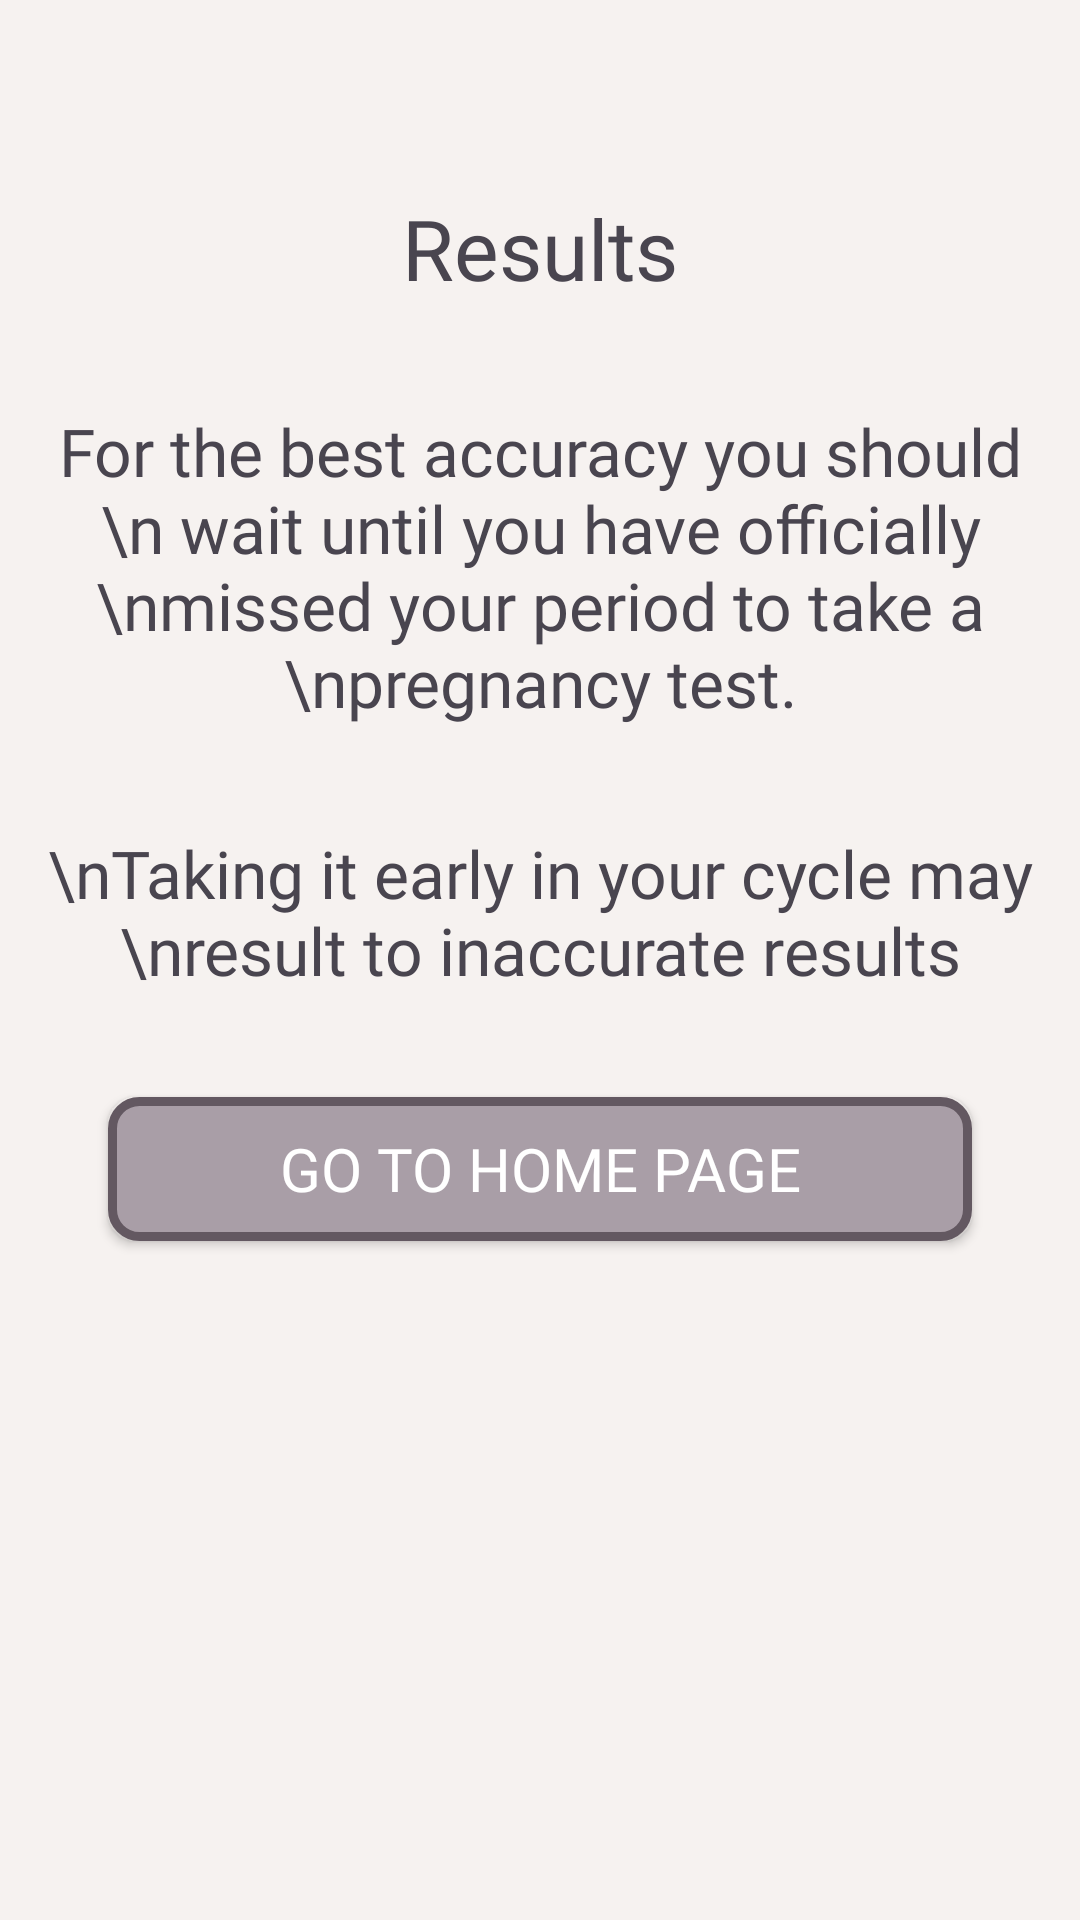

Write the Android layout XML for this screen, with the resource values it uses.
<!-- AndroidManifest.xml: application theme Theme.BitCamp -->
<!-- res/layout/not_miss_period.xml -->
<?xml version="1.0" encoding="utf-8"?>
<androidx.constraintlayout.widget.ConstraintLayout xmlns:android="http://schemas.android.com/apk/res/android"
    xmlns:app="http://schemas.android.com/apk/res-auto"
    xmlns:tools="http://schemas.android.com/tools"
    android:layout_width="match_parent"
    android:layout_height="match_parent"
    android:background="@color/cream"
    tools:context=".NotMissPeriod">

    <TextView
        android:id="@+id/title"
        android:layout_width="wrap_content"
        android:layout_height="wrap_content"
        android:text="Results"
        android:gravity="center"
        android:fontFamily="@font/quattrocentobold"
        android:textSize="@dimen/title_1"
        app:layout_constraintEnd_toEndOf="@id/guideline_right"
        app:layout_constraintStart_toStartOf="@id/guideline_left"
        app:layout_constraintTop_toTopOf="@id/guideline_top" />

    <TextView
        android:id="@+id/results"
        android:layout_width="wrap_content"
        android:layout_height="wrap_content"
        android:text="For the best accuracy you should \n wait until you have officially \nmissed your period to take a \npregnancy test."

        android:gravity="center"
        android:fontFamily="@font/mulishbold"
        android:textSize="@dimen/title_2"
        app:layout_constraintRight_toLeftOf="@id/guideline_right"
        app:layout_constraintLeft_toRightOf="@id/guideline_left"
        app:layout_constraintBottom_toTopOf="@id/results_2"
        app:layout_constraintTop_toBottomOf="@id/title" />

    <TextView
        android:id="@+id/results_2"
        android:layout_width="wrap_content"
        android:layout_height="wrap_content"
        android:text="\nTaking it early in your cycle may \nresult to inaccurate results"
        android:gravity="center"
        android:fontFamily="@font/mulishbold"
        android:textSize="@dimen/title_2"
        app:layout_constraintRight_toLeftOf="@id/guideline_right"
        app:layout_constraintLeft_toRightOf="@id/guideline_left"
        app:layout_constraintBottom_toTopOf="@id/home"
        app:layout_constraintTop_toBottomOf="@id/results" />


    <androidx.constraintlayout.widget.Guideline
        android:id="@+id/guideline_left"
        android:layout_width="wrap_content"
        android:layout_height="wrap_content"
        android:orientation="vertical"
        app:layout_constraintGuide_percent="0.1"/>

    <androidx.constraintlayout.widget.Guideline
        android:id="@+id/guideline_right"
        android:layout_width="wrap_content"
        android:layout_height="wrap_content"
        android:orientation="vertical"
        app:layout_constraintGuide_percent="0.9"/>

    <androidx.constraintlayout.widget.Guideline
        android:id="@+id/guideline_top"
        android:layout_width="wrap_content"
        android:layout_height="wrap_content"
        android:orientation="horizontal"
        app:layout_constraintGuide_percent="0.1"/>



    <androidx.constraintlayout.widget.Guideline
        android:id="@+id/guideline_bottom"
        android:layout_width="wrap_content"
        android:layout_height="wrap_content"
        android:orientation="horizontal"
        app:layout_constraintGuide_percent="0.7"/>





    <androidx.appcompat.widget.AppCompatButton
        android:id="@+id/home"
        android:layout_width="0dp"
        android:layout_height="wrap_content"
        android:background="@drawable/dark_button"
        android:fontFamily="@font/mulishbold"
        android:text="Go to Home Page"
        android:textColor="@color/white"
        android:textSize="20dp"

        app:layout_constraintLeft_toRightOf="@id/guideline_left"
        app:layout_constraintRight_toLeftOf="@id/guideline_right"
        app:layout_constraintTop_toBottomOf="@id/results_2"
        app:layout_constraintBottom_toTopOf="@id/guideline_bottom"/>





</androidx.constraintlayout.widget.ConstraintLayout>
<!-- resources referenced by this layout -->
<resources>
  <color name="cream">#F6F2F0</color>
  <color name="white">#FFFFFFFF</color>
  <dimen name="title_1">28dp</dimen>
  <dimen name="title_2">22dp</dimen>
  <!-- drawable dark_button (drawable) -->
  <?xml version="1.0" encoding="utf-8"?>
  <selector xmlns:android="http://schemas.android.com/apk/res/android">
  
  
      <item
          android:state_focused="true"
          android:state_pressed="true"
          android:drawable="@drawable/dark_button_selected" />
  
      <item
          android:state_focused="false"
          android:state_pressed="true"
          android:drawable="@drawable/dark_button_selected" />
  
      <item android:drawable="@drawable/dark_button_unselected" />
  
  </selector>
  <style name="Theme.BitCamp" parent="Base.Theme.BitCamp" />
  <!-- drawable dark_button_selected (drawable) -->
  <?xml version="1.0" encoding="utf-8"?>
  <shape
      xmlns:android="http://schemas.android.com/apk/res/android"
      android:shape="rectangle">
  
      <stroke
          android:color="@color/dark_purple"
          android:width="3dp">
      </stroke>
  
      <corners
          android:radius="9dp"/>
      <solid
          android:color="@color/dark_purple">
  
      </solid>
  </shape>
  <!-- drawable dark_button_unselected (drawable) -->
  <?xml version="1.0" encoding="utf-8"?>
  <shape
  xmlns:android="http://schemas.android.com/apk/res/android"
  android:shape="rectangle">
  
  <stroke
      android:color="@color/dark_purple"
      android:width="3dp">
  </stroke>
  
  <corners
      android:radius="9dp"/>
  <solid
      android:color="@color/purple">
  
  </solid>
  </shape>
  <style name="Base.Theme.BitCamp" parent="Theme.Material3.DayNight.NoActionBar">
          
          
      </style>
  <color name="dark_purple">#635861</color>
  <color name="purple">#A99EA7</color>
</resources>
